Image classification data set "dataset2-predictions" (afinch99/Blood-Cell-Classification on GitHub). Class labels (4): eosinophil, lymphocyte, monocyte, neutrophil.

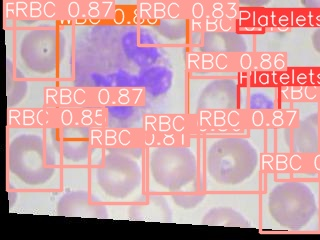
Label: neutrophil

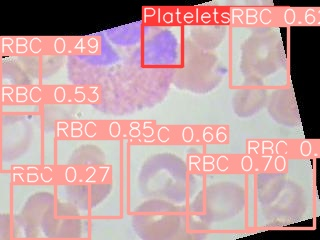
Label: eosinophil

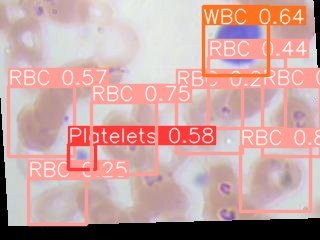
Label: lymphocyte

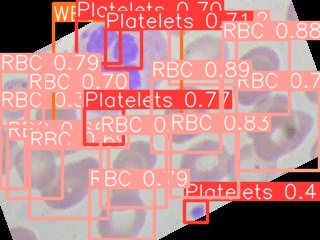
Label: neutrophil

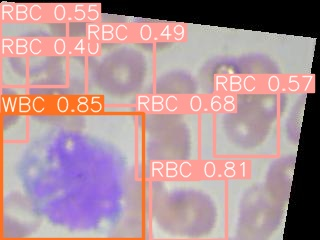
Label: monocyte

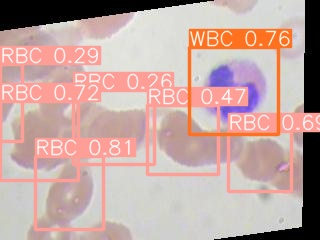
Label: eosinophil
